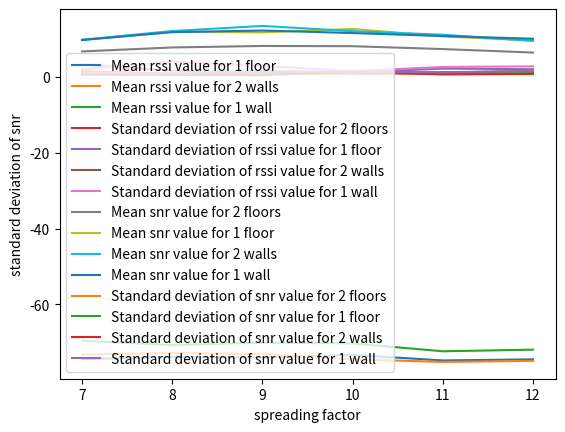

Generate this figure with matplotlib:
import matplotlib.pyplot as plt

floor2_snr = [[6.60304054054054, 1.0356520721616314],
              [7.648333333333333, 0.7932510461526177],
              [8.04026845637584, 0.894177246448042],
              [7.9783333333333335, 0.6582404997837459],
              [7.226666666666667, 0.7859954763794057],
              [6.305743243243243, 1.1077205052989458]]

floor2_rssi = [[-98.62162162162163, 1.3823472273020998],
               [-97.30666666666667, 0.7388880534665286],
               [-97.79865771812081, 0.7770177523976538],
               [-97.75333333333333, 0.8321591728082369],
               [-99.34666666666666, 1.0582165289874383],
               [-99.72297297297297, 1.4085690743117205]]

floor1_snr = [[9.632075471698114, 0.5592358617086389],
              [11.7675, 0.5865737379051332],
              [11.62, 1.2631706139710503],
              [12.5175, 1.019960170790997],
              [10.5525, 0.8248446823493499],
              [9.466494845360824, 0.852247533420222]]

floor1_rssi = [[-74.39622641509433, 3.1283223706000287],
               [-73.77, 1.5482570845954489],
               [-73.97, 1.053138167573467],
               [-73.27, 1.0663489110042734],
               [-74.72, 2.0788458336298055],
               [-74.43298969072166, 1.9259873167348782]]

wall1_snr = [[9.607894736842105, 0.5008579896155922],
             [11.675, 0.5018714974971183],
             [12.1075, 1.4253311018847514],
             [11.440104166666666, 1.208555003912788],
             [10.65, 1.1118677978968543],
             [9.9425, 1.5070065527395693]]

wall1_rssi = [[-69.54736842105264, 1.9236392103599753],
              [-70.67, 3.8860133813459785],
              [-70.04, 2.806848766855813],
              [-70.23958333333333, 1.3975036647735688],
              [-72.31, 2.5206943487856672],
              [-71.89, 2.6754251998514182]]

wall2_snr = [[9.669191919191919, 0.552574647395989],
             [11.97, 0.41725292090050137],
             [13.315, 0.38829756630707846],
             [11.93, 1.2354553816305953],
             [11.00765306122449, 0.5421683619455405],
             [9.36111111111111, 0.6800013203921953]]

wall2_rssi = [[-73.17171717171718, 1.2230150196093181],
              [-72.75, 0.7664854858377946],
              [-73.08, 0.7304792947099868],
              [-74.42, 1.1762652762026087],
              [-75.11224489795919, 0.9988018644930462],
              [-74.83838383838383, 1.079721912449521]]


def reshape(x, y):
    v = []
    for i in x:
        v.append(i[y])
    return v


p = [7, 8, 9, 10, 11, 12]
plt.ylabel("mean rssi")
plt.xlabel("spreading factor")
# plt.plot(p, reshape(floor2_rssi, 0), label="Mean rssi value for 2 floors")
plt.plot(p, reshape(floor1_rssi, 0), label="Mean rssi value for 1 floor")
plt.plot(p, reshape(wall2_rssi, 0), label="Mean rssi value for 2 walls")
plt.plot(p, reshape(wall1_rssi, 0), label="Mean rssi value for 1 wall")
plt.legend()
plt.show()

plt.ylabel("standard deviation of rssi")
plt.xlabel("spreading factor")
plt.plot(p, reshape(floor2_rssi, 1), label="Standard deviation of rssi value for 2 floors")
plt.plot(p, reshape(floor1_rssi, 1), label="Standard deviation of rssi value for 1 floor")
plt.plot(p, reshape(wall2_rssi, 1), label="Standard deviation of rssi value for 2 walls")
plt.plot(p, reshape(wall1_rssi, 1), label="Standard deviation of rssi value for 1 wall")
plt.legend()
plt.show()

plt.ylabel("mean snr")
plt.xlabel("spreading factor")
plt.plot(p, reshape(floor2_snr, 0), label="Mean snr value for 2 floors")
plt.plot(p, reshape(floor1_snr, 0), label="Mean snr value for 1 floor")
plt.plot(p, reshape(wall2_snr, 0), label="Mean snr value for 2 walls")
plt.plot(p, reshape(wall1_snr, 0), label="Mean snr value for 1 wall")
plt.legend()
plt.show()

plt.ylabel("standard deviation of snr")
plt.xlabel("spreading factor")
plt.plot(p, reshape(floor2_snr, 1), label="Standard deviation of snr value for 2 floors")
plt.plot(p, reshape(floor1_snr, 1), label="Standard deviation of snr value for 1 floor")
plt.plot(p, reshape(wall2_snr, 1), label="Standard deviation of snr value for 2 walls")
plt.plot(p, reshape(wall1_snr, 1), label="Standard deviation of snr value for 1 wall")
plt.legend()
plt.show()
